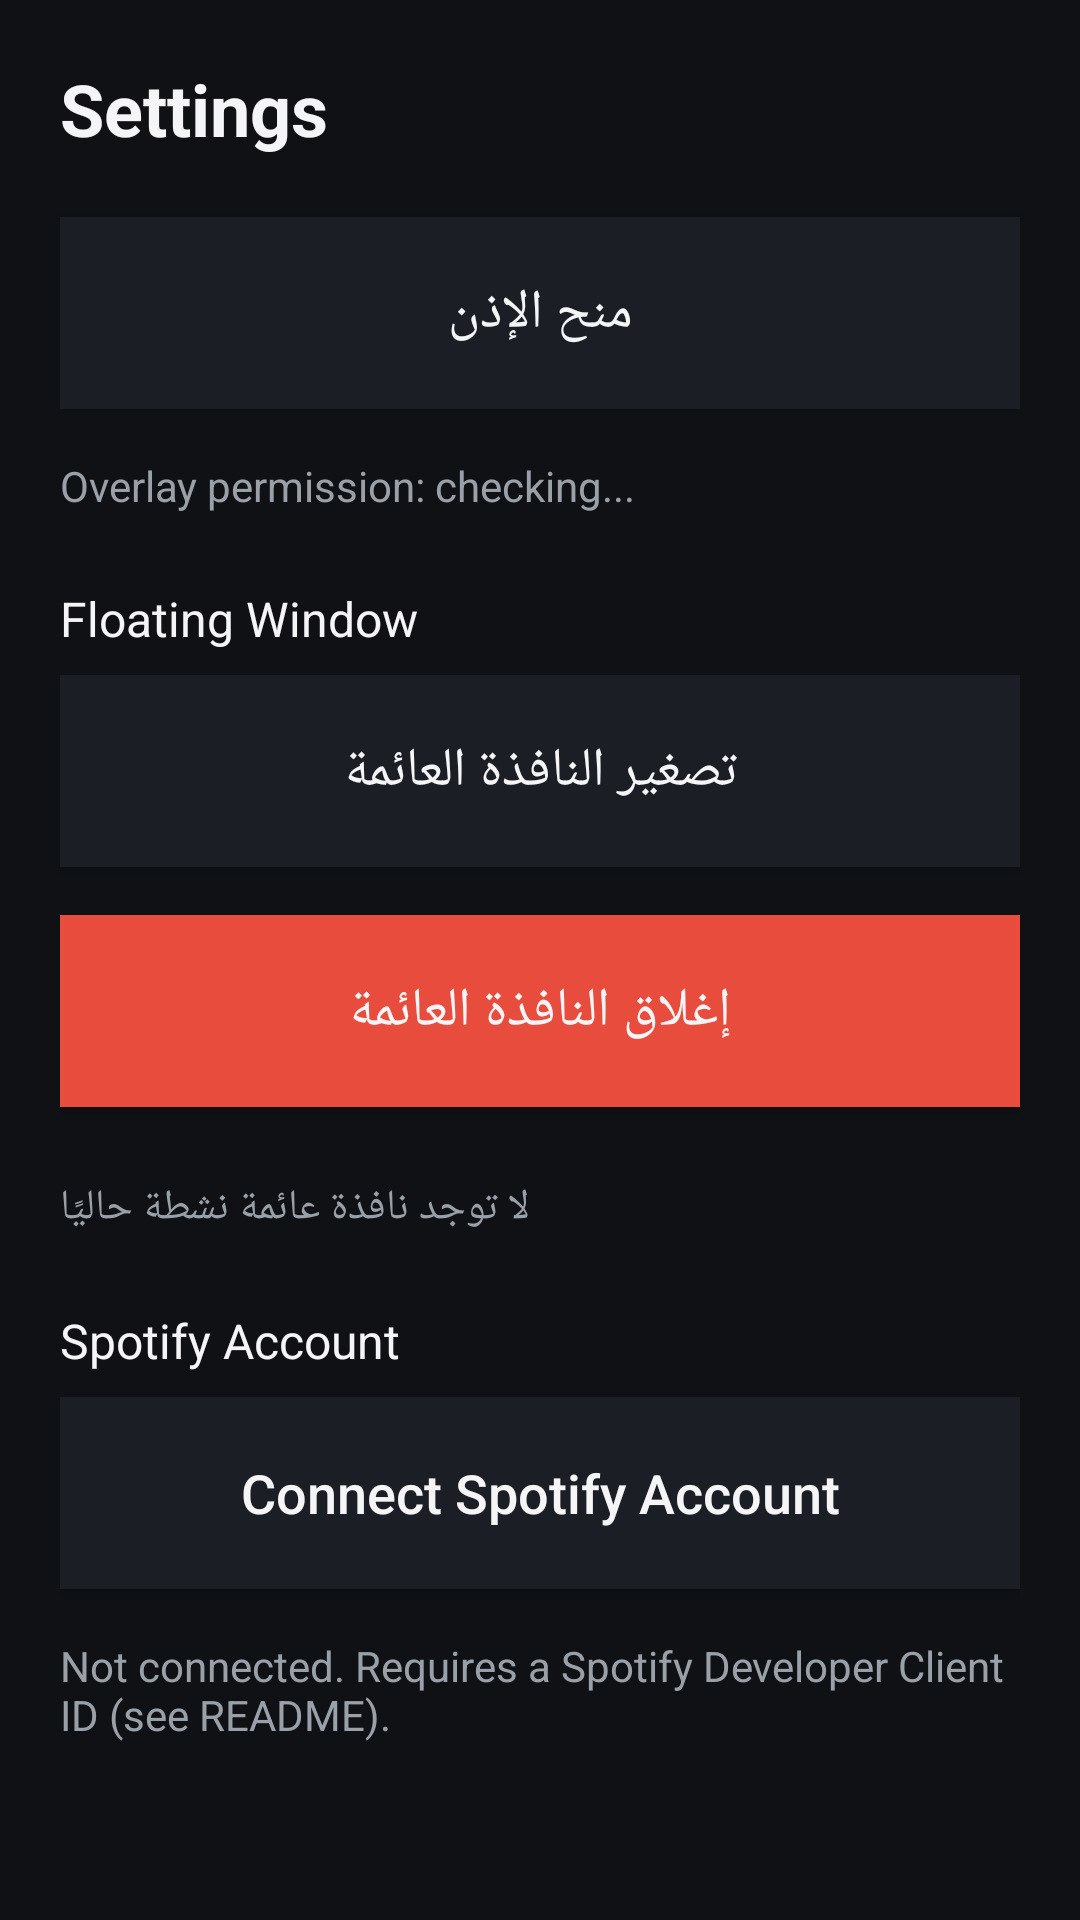

Here is an Android app screen rendered from its layout file. Give the layout XML and the strings, colors and styles it references.
<!-- AndroidManifest.xml: application theme Theme.AIBOX -->
<!-- res/layout/activity_settings.xml -->
<?xml version="1.0" encoding="utf-8"?>
<LinearLayout xmlns:android="http://schemas.android.com/apk/res/android"
    android:layout_width="match_parent"
    android:layout_height="match_parent"
    android:background="@color/bg_dark"
    android:orientation="vertical"
    android:padding="20dp">

    <TextView
        android:layout_width="wrap_content"
        android:layout_height="wrap_content"
        android:text="Settings"
        android:textColor="@color/text_primary"
        android:textSize="24sp"
        android:textStyle="bold"
        android:layout_marginBottom="20dp" />

    <Button android:id="@+id/btnOverlayPermission"
        style="@style/AiboxHomeButton"
        android:layout_width="match_parent"
        android:text="@string/grant_permission" />

    <TextView
        android:id="@+id/overlayStatus"
        android:layout_width="wrap_content"
        android:layout_height="wrap_content"
        android:textColor="@color/text_secondary"
        android:layout_marginBottom="24dp"
        android:text="Overlay permission: checking..." />

    <TextView
        android:layout_width="wrap_content"
        android:layout_height="wrap_content"
        android:text="Floating Window"
        android:textColor="@color/text_primary"
        android:textSize="16sp"
        android:layout_marginBottom="8dp" />

    <Button android:id="@+id/btnMinimizeFloating"
        style="@style/AiboxHomeButton"
        android:layout_width="match_parent"
        android:text="تصغير النافذة العائمة" />

    <Button android:id="@+id/btnCloseFloating"
        style="@style/AiboxHomeButton"
        android:layout_width="match_parent"
        android:background="@color/danger"
        android:text="إغلاق النافذة العائمة"
        android:layout_marginBottom="24dp" />

    <TextView
        android:id="@+id/floatingStatus"
        android:layout_width="wrap_content"
        android:layout_height="wrap_content"
        android:textColor="@color/text_secondary"
        android:layout_marginBottom="24dp"
        android:text="لا توجد نافذة عائمة نشطة حاليًا" />

    <TextView
        android:layout_width="wrap_content"
        android:layout_height="wrap_content"
        android:text="Spotify Account"
        android:textColor="@color/text_primary"
        android:textSize="16sp"
        android:layout_marginBottom="8dp" />

    <Button android:id="@+id/btnConnectSpotify"
        style="@style/AiboxHomeButton"
        android:layout_width="match_parent"
        android:text="Connect Spotify Account" />

    <TextView
        android:id="@+id/spotifyStatus"
        android:layout_width="wrap_content"
        android:layout_height="wrap_content"
        android:textColor="@color/text_secondary"
        android:text="Not connected. Requires a Spotify Developer Client ID (see README)." />

</LinearLayout>
<!-- resources referenced by this layout -->
<resources>
  <color name="bg_dark">#0F1115</color>
  <color name="danger">#E74C3C</color>
  <color name="text_primary">#F5F5F7</color>
  <color name="text_secondary">#9AA0A8</color>
  <string name="grant_permission">منح الإذن</string>
  <style name="AiboxHomeButton">
          <item name="android:layout_width">260dp</item>
          <item name="android:layout_height">64dp</item>
          <item name="android:layout_marginBottom">16dp</item>
          <item name="android:background">@color/surface_dark</item>
          <item name="android:textColor">@color/text_primary</item>
          <item name="android:textAllCaps">false</item>
          <item name="android:textSize">18sp</item>
          <item name="android:elevation">2dp</item>
      </style>
  <style name="Theme.AIBOX" parent="Theme.MaterialComponents.DayNight.NoActionBar">
          <item name="android:windowBackground">@color/bg_dark</item>
          <item name="colorPrimary">@color/accent</item>
          <item name="colorOnPrimary">@color/text_primary</item>
          <item name="android:statusBarColor">@color/bg_dark</item>
          <item name="android:textColorPrimary">@color/text_primary</item>
          <item name="android:forceDarkAllowed" tools:ignore="NewApi">false</item>
      </style>
  <color name="surface_dark">#1B1E24</color>
  <color name="accent">#6C5CE7</color>
</resources>
